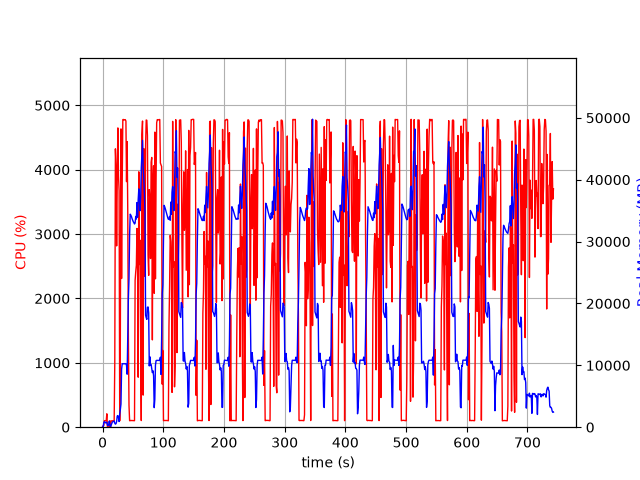

Values plotted in this chart, from the file beside it:
elapsed_time, nproc, cpu, mem_real, mem_virtual
3.933906555175781e-05, 1, 0.0, 9.941, 3186
1.006, 2, 23.8, 55.68, 238.4
2.014, 8, 25.8, 730.5, 4912
3.024, 5, 102.2, 891.6, 3068
4.032, 4, 100.2, 825.7, 2646
5.039, 3, 100.2, 692.8, 2207
6.048, 3, 99.3, 778.7, 2319
7.055, 4, 208.2, 792.9, 3041
8.064, 3, 3.0, 320.4, 1683
9.071, 3, 2.0, 252.3, 1623
10.08, 3, 1.0, 378.9, 1743
11.09, 9, 3.0, 978.4, 4052
12.09, 3, 100.2, 366.9, 1749
13.1, 2, 1.0, 48.29, 164.9
14.11, 1, 90.0, 302.4, 1333
15.12, 1, 100.2, 572.4, 1973
16.13, 1, 100.2, 828.4, 3253
17.14, 1, 99.2, 921.2, 2741
18.14, 1, 100.3, 921.2, 2741
19.15, 1, 99.2, 1010, 3332
20.16, 1, 1002, 644.4, 6788
21.19, 1, 4324, 496, 6808
22.2, 1, 4057, 578.1, 6832
23.22, 1, 2816, 909.7, 7500
24.23, 1, 3840, 1808, 7500
25.25, 1, 4649, 1880, 7500
26.27, 1, 3902, 1528, 7500
27.28, 1, 3672, 915.7, 8524
28.29, 1, 99.2, 2131, 9558
29.3, 1, 1349, 2828, 9561
30.36, 1, 4634, 3745, 9561
31.37, 1, 2310, 9363, 20083
32.39, 1, 3788, 10259, 20083
33.41, 1, 4778, 10249, 20083
34.43, 1, 4780, 10249, 20083
35.45, 1, 4773, 10249, 20083
36.47, 1, 4776, 10249, 20083
37.49, 1, 4778, 10242, 20083
38.51, 1, 4755, 10258, 20083
39.51, 1, 3815, 9975, 20083
40.52, 1, 4437, 8565, 20761
41.54, 1, 3346, 14730, 35169
42.54, 1, 1410, 20754, 35169
43.58, 1, 341.6, 23982, 55649
44.59, 1, 100.2, 31100, 55649
45.59, 1, 104.2, 34428, 55649
46.6, 1, 102.2, 34270, 55649
47.61, 1, 104.1, 34050, 55649
48.62, 1, 103.2, 33714, 55649
49.63, 1, 101.3, 33471, 55649
50.63, 1, 102.1, 33210, 55649
51.64, 1, 101.2, 33047, 55649
52.65, 1, 101.0, 32840, 55649
53.66, 1, 2282, 33011, 55649
54.67, 1, 2415, 34062, 55649
55.7, 1, 2515, 33649, 55649
56.71, 1, 3087, 36306, 55649
57.72, 1, 2454, 33947, 55649
58.75, 1, 776.6, 36834, 80225
59.76, 1, 3967, 38518, 80225
... 673 more rows
